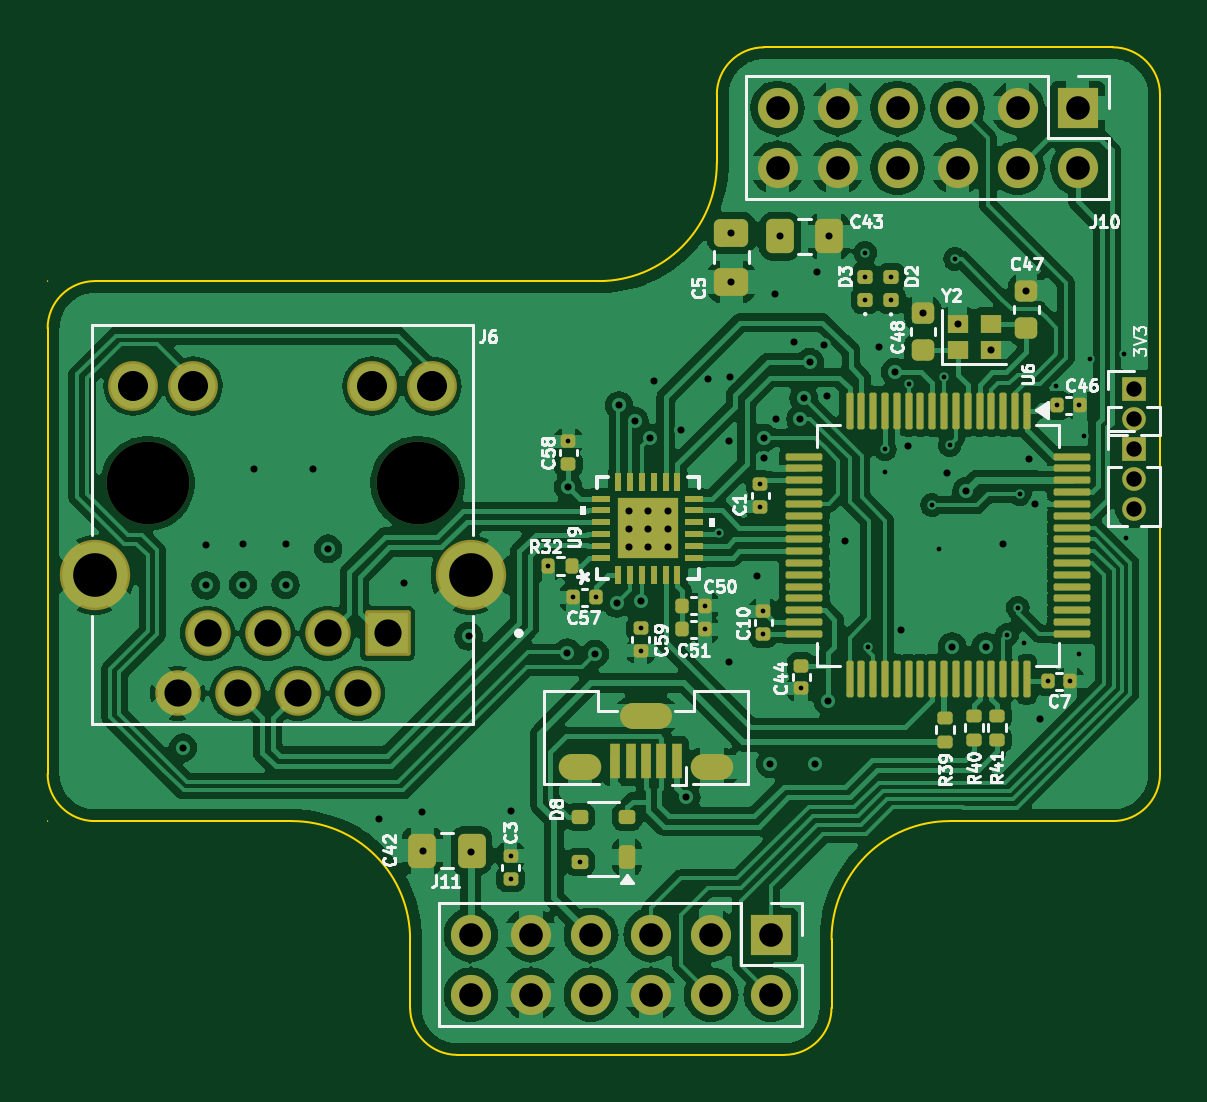
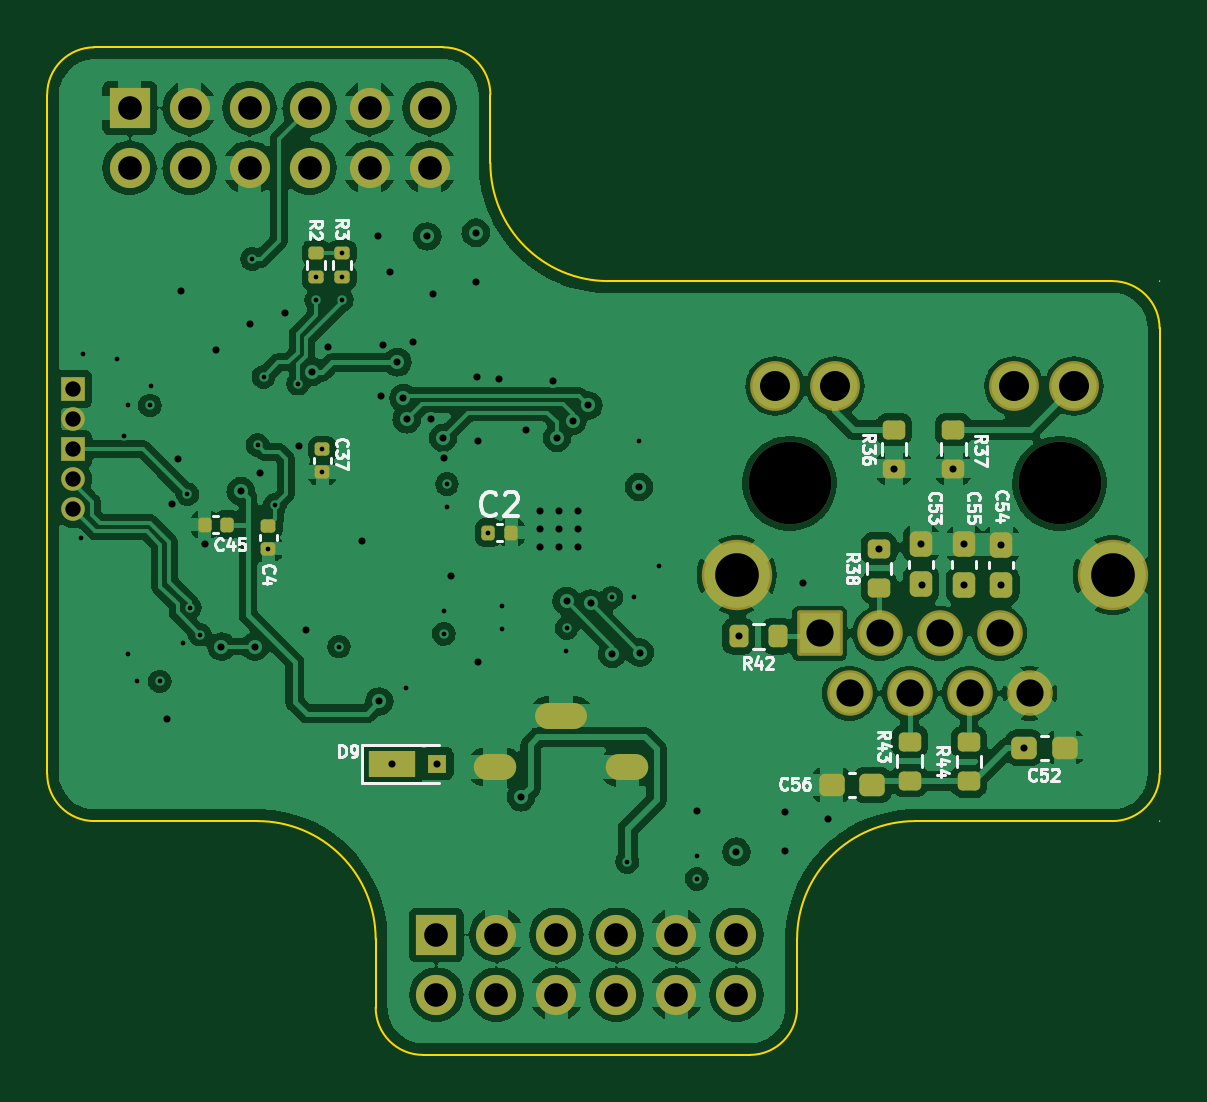
Circuit board: 13 layer files. Board 47.1 x 42.7 mm.
- bottom_copper: ETH_TMC_shield-B_Cu.gbr (163972 bytes)
- bottom_mask: ETH_TMC_shield-B_Mask.gbr (5185 bytes)
- paste: ETH_TMC_shield-B_Paste.gbr (3481 bytes)
- bottom_silk: ETH_TMC_shield-B_Silkscreen.gbr (30848 bytes)
- outline: ETH_TMC_shield-Edge_Cuts.gbr (2226 bytes)
- top_copper: ETH_TMC_shield-F_Cu.gbr (192713 bytes)
- top_mask: ETH_TMC_shield-F_Mask.gbr (8663 bytes)
- paste: ETH_TMC_shield-F_Paste.gbr (7557 bytes)
- top_silk: ETH_TMC_shield-F_Silkscreen.gbr (53355 bytes)
- inner_copper: ETH_TMC_shield-In1_GND_Cu.gbr (135805 bytes)
- inner_copper: ETH_TMC_shield-In2_VCC_Cu.gbr (174531 bytes)
- drill: ETH_TMC_shield-NPTH.drl (360 bytes)
- drill: ETH_TMC_shield-PTH.drl (3347 bytes)

=== bottom_copper: ETH_TMC_shield-B_Cu.gbr (163972 bytes, source omitted) ===
=== bottom_mask: ETH_TMC_shield-B_Mask.gbr ===
%TF.GenerationSoftware,KiCad,Pcbnew,8.0.6*%
%TF.CreationDate,2026-02-16T15:05:02+02:00*%
%TF.ProjectId,ETH_TMC_shield,4554485f-544d-4435-9f73-6869656c642e,rev?*%
%TF.SameCoordinates,Original*%
%TF.FileFunction,Soldermask,Bot*%
%TF.FilePolarity,Negative*%
%FSLAX46Y46*%
G04 Gerber Fmt 4.6, Leading zero omitted, Abs format (unit mm)*
G04 Created by KiCad (PCBNEW 8.0.6) date 2026-02-16 15:05:02*
%MOMM*%
%LPD*%
G01*
G04 APERTURE LIST*
G04 Aperture macros list*
%AMRoundRect*
0 Rectangle with rounded corners*
0 $1 Rounding radius*
0 $2 $3 $4 $5 $6 $7 $8 $9 X,Y pos of 4 corners*
0 Add a 4 corners polygon primitive as box body*
4,1,4,$2,$3,$4,$5,$6,$7,$8,$9,$2,$3,0*
0 Add four circle primitives for the rounded corners*
1,1,$1+$1,$2,$3*
1,1,$1+$1,$4,$5*
1,1,$1+$1,$6,$7*
1,1,$1+$1,$8,$9*
0 Add four rect primitives between the rounded corners*
20,1,$1+$1,$2,$3,$4,$5,0*
20,1,$1+$1,$4,$5,$6,$7,0*
20,1,$1+$1,$6,$7,$8,$9,0*
20,1,$1+$1,$8,$9,$2,$3,0*%
G04 Aperture macros list end*
%ADD10O,1.800000X1.100000*%
%ADD11O,2.200000X1.100000*%
%ADD12C,3.500000*%
%ADD13RoundRect,0.102000X-0.862500X-0.862500X0.862500X-0.862500X0.862500X0.862500X-0.862500X0.862500X0*%
%ADD14C,1.929000*%
%ADD15C,2.109000*%
%ADD16C,2.979000*%
%ADD17R,1.700000X1.700000*%
%ADD18O,1.700000X1.700000*%
%ADD19R,1.000000X1.000000*%
%ADD20O,1.000000X1.000000*%
%ADD21RoundRect,0.237500X-0.237500X0.300000X-0.237500X-0.300000X0.237500X-0.300000X0.237500X0.300000X0*%
%ADD22RoundRect,0.200000X0.200000X0.275000X-0.200000X0.275000X-0.200000X-0.275000X0.200000X-0.275000X0*%
%ADD23RoundRect,0.200000X0.275000X-0.200000X0.275000X0.200000X-0.275000X0.200000X-0.275000X-0.200000X0*%
%ADD24RoundRect,0.140000X0.140000X0.170000X-0.140000X0.170000X-0.140000X-0.170000X0.140000X-0.170000X0*%
%ADD25RoundRect,0.135000X0.185000X-0.135000X0.185000X0.135000X-0.185000X0.135000X-0.185000X-0.135000X0*%
%ADD26RoundRect,0.237500X-0.300000X-0.237500X0.300000X-0.237500X0.300000X0.237500X-0.300000X0.237500X0*%
%ADD27RoundRect,0.140000X-0.170000X0.140000X-0.170000X-0.140000X0.170000X-0.140000X0.170000X0.140000X0*%
%ADD28R,2.000000X1.100000*%
%ADD29R,0.800000X0.800000*%
%ADD30RoundRect,0.140000X-0.140000X-0.170000X0.140000X-0.170000X0.140000X0.170000X-0.140000X0.170000X0*%
%ADD31RoundRect,0.200000X-0.275000X0.200000X-0.275000X-0.200000X0.275000X-0.200000X0.275000X0.200000X0*%
%ADD32RoundRect,0.237500X0.300000X0.237500X-0.300000X0.237500X-0.300000X-0.237500X0.300000X-0.237500X0*%
%ADD33RoundRect,0.135000X-0.185000X0.135000X-0.185000X-0.135000X0.185000X-0.135000X0.185000X0.135000X0*%
G04 APERTURE END LIST*
D10*
%TO.C,J5*%
X68931800Y-93590800D03*
D11*
X66131800Y-91440800D03*
D10*
X63331800Y-93590800D03*
%TD*%
D12*
%TO.C,J6*%
X45033800Y-81580000D03*
X56463800Y-81580000D03*
D13*
X55193800Y-87930000D03*
D14*
X53923800Y-90470000D03*
X52653800Y-87930000D03*
X51383800Y-90470000D03*
X50113800Y-87930000D03*
X48843800Y-90470000D03*
X47573800Y-87930000D03*
X46303800Y-90470000D03*
D15*
X57073800Y-77470000D03*
X54533800Y-77470000D03*
X46963800Y-77470000D03*
X44423800Y-77470000D03*
D16*
X42793800Y-85470000D03*
X58703800Y-85470000D03*
%TD*%
D17*
%TO.C,J11*%
X71417901Y-100690201D03*
D18*
X71417901Y-103230201D03*
X68877901Y-100690201D03*
X68877901Y-103230201D03*
X66337901Y-100690201D03*
X66337901Y-103230201D03*
X63797901Y-100690201D03*
X63797901Y-103230201D03*
X61257901Y-100690201D03*
X61257901Y-103230201D03*
X58717901Y-100690201D03*
X58717901Y-103230201D03*
%TD*%
D19*
%TO.C,J12*%
X86791800Y-77582000D03*
D20*
X86791800Y-78852000D03*
%TD*%
D19*
%TO.C,J13*%
X86791800Y-80137000D03*
D20*
X86791800Y-81407000D03*
X86791800Y-82677000D03*
%TD*%
D17*
%TO.C,J10*%
X84402901Y-65689001D03*
D18*
X84402901Y-68229001D03*
X81862901Y-65689001D03*
X81862901Y-68229001D03*
X79322901Y-65689001D03*
X79322901Y-68229001D03*
X76782901Y-65689001D03*
X76782901Y-68229001D03*
X74242901Y-65689001D03*
X74242901Y-68229001D03*
X71702901Y-65689001D03*
X71702901Y-68229001D03*
%TD*%
D21*
%TO.C,C55*%
X49072750Y-84162499D03*
X49072750Y-85887499D03*
%TD*%
D22*
%TO.C,R42*%
X58621800Y-88057000D03*
X56971800Y-88057000D03*
%TD*%
D23*
%TO.C,R44*%
X48869200Y-94190600D03*
X48869200Y-92540600D03*
%TD*%
%TO.C,R43*%
X51383800Y-94165200D03*
X51383800Y-92515200D03*
%TD*%
D24*
%TO.C,C2*%
X69212400Y-83667600D03*
X68252400Y-83667600D03*
%TD*%
D25*
%TO.C,R2*%
X76504800Y-72849200D03*
X76504800Y-71829200D03*
%TD*%
D26*
%TO.C,C52*%
X44806650Y-92773099D03*
X46531650Y-92773099D03*
%TD*%
D21*
%TO.C,C54*%
X47498000Y-84176700D03*
X47498000Y-85901700D03*
%TD*%
D27*
%TO.C,C37*%
X76250800Y-80139600D03*
X76250800Y-81099600D03*
%TD*%
D28*
%TO.C,D9*%
X73290200Y-93451800D03*
D29*
X71390200Y-93451800D03*
%TD*%
D30*
%TO.C,C45*%
X80268651Y-83327900D03*
X81228651Y-83327900D03*
%TD*%
D27*
%TO.C,C4*%
X78536800Y-83388200D03*
X78536800Y-84348200D03*
%TD*%
D31*
%TO.C,R37*%
X49529600Y-79307200D03*
X49529600Y-80957200D03*
%TD*%
%TO.C,R38*%
X52679200Y-84348600D03*
X52679200Y-85998600D03*
%TD*%
D21*
%TO.C,C53*%
X50901550Y-84138199D03*
X50901550Y-85863199D03*
%TD*%
D32*
%TO.C,C56*%
X54685050Y-94347899D03*
X52960050Y-94347899D03*
%TD*%
D33*
%TO.C,R3*%
X75412600Y-71829200D03*
X75412600Y-72849200D03*
%TD*%
D31*
%TO.C,R36*%
X52044200Y-79307200D03*
X52044200Y-80957200D03*
%TD*%
M02*

=== paste: ETH_TMC_shield-B_Paste.gbr (3481 bytes, source withheld) ===
=== bottom_silk: ETH_TMC_shield-B_Silkscreen.gbr (30848 bytes, source omitted) ===
=== outline: ETH_TMC_shield-Edge_Cuts.gbr ===
%TF.GenerationSoftware,KiCad,Pcbnew,8.0.6*%
%TF.CreationDate,2026-02-16T15:05:03+02:00*%
%TF.ProjectId,ETH_TMC_shield,4554485f-544d-4435-9f73-6869656c642e,rev?*%
%TF.SameCoordinates,Original*%
%TF.FileFunction,Profile,NP*%
%FSLAX46Y46*%
G04 Gerber Fmt 4.6, Leading zero omitted, Abs format (unit mm)*
G04 Created by KiCad (PCBNEW 8.0.6) date 2026-02-16 15:05:03*
%MOMM*%
%LPD*%
G01*
G04 APERTURE LIST*
%TA.AperFunction,Profile*%
%ADD10C,0.100000*%
%TD*%
%TA.AperFunction,Profile*%
%ADD11C,0.010050*%
%TD*%
G04 APERTURE END LIST*
D10*
X58147012Y-105778413D02*
G75*
G02*
X56146987Y-103778414I-12J2000013D01*
G01*
X87893513Y-93880514D02*
G75*
G02*
X85893514Y-95880513I-2000013J14D01*
G01*
X40801513Y-84450513D02*
X40801513Y-75020515D01*
X40801513Y-75020515D02*
G75*
G02*
X42801515Y-73020513I1999987J15D01*
G01*
X87893513Y-65122611D02*
X87893513Y-73020513D01*
X85893514Y-95880513D02*
X78987012Y-95880513D01*
X69132013Y-65122615D02*
G75*
G02*
X71132015Y-63122613I1999987J15D01*
G01*
X56147013Y-103778414D02*
X56147013Y-100880512D01*
X87893513Y-84450513D02*
X87893513Y-93880514D01*
X71132015Y-63122613D02*
X85893515Y-63122613D01*
X73987013Y-100880513D02*
X73987013Y-103778415D01*
X69132013Y-68020513D02*
G75*
G02*
X64132012Y-73020513I-5000013J13D01*
G01*
X42801512Y-95880513D02*
G75*
G02*
X40801487Y-93880514I-12J2000013D01*
G01*
X40801513Y-93880514D02*
X40801513Y-84450513D01*
D11*
X40806538Y-73020513D02*
G75*
G02*
X40796488Y-73020513I-5025J0D01*
G01*
X40796488Y-73020513D02*
G75*
G02*
X40806538Y-73020513I5025J0D01*
G01*
D10*
X73987013Y-100880513D02*
G75*
G02*
X78987012Y-95880513I4999987J13D01*
G01*
X69132013Y-68020513D02*
X69132013Y-65122615D01*
X71987015Y-105778413D02*
X58147012Y-105778413D01*
D11*
X40806538Y-95880513D02*
G75*
G02*
X40796488Y-95880513I-5025J0D01*
G01*
X40796488Y-95880513D02*
G75*
G02*
X40806538Y-95880513I5025J0D01*
G01*
D10*
X87893513Y-73020513D02*
X87893513Y-84450513D01*
X51147012Y-95880513D02*
X42801512Y-95880513D01*
X42801515Y-73020513D02*
X64132012Y-73020513D01*
X73987013Y-103778415D02*
G75*
G02*
X71987015Y-105778413I-2000013J15D01*
G01*
X51147012Y-95880513D02*
G75*
G02*
X56146987Y-100880512I-12J-4999987D01*
G01*
X85893515Y-63122613D02*
G75*
G02*
X87893487Y-65122611I-15J-1999987D01*
G01*
M02*

=== top_copper: ETH_TMC_shield-F_Cu.gbr (192713 bytes, source omitted) ===
=== top_mask: ETH_TMC_shield-F_Mask.gbr (8663 bytes, source omitted) ===
=== paste: ETH_TMC_shield-F_Paste.gbr (7557 bytes, source omitted) ===
=== top_silk: ETH_TMC_shield-F_Silkscreen.gbr (53355 bytes, source omitted) ===
=== inner_copper: ETH_TMC_shield-In1_GND_Cu.gbr (135805 bytes, source omitted) ===
=== inner_copper: ETH_TMC_shield-In2_VCC_Cu.gbr (174531 bytes, source omitted) ===
=== drill: ETH_TMC_shield-NPTH.drl ===
M48
; DRILL file {KiCad 8.0.6} date 2026-02-16T15:05:04+0200
; FORMAT={-:-/ absolute / inch / decimal}
; #@! TF.CreationDate,2026-02-16T15:05:04+02:00
; #@! TF.GenerationSoftware,Kicad,Pcbnew,8.0.6
; #@! TF.FileFunction,NonPlated,1,4,NPTH
FMAT,2
INCH
; #@! TA.AperFunction,NonPlated,NPTH,ComponentDrill
T1C0.1378
%
G90
G05
T1
X1.773Y-3.2118
X2.223Y-3.2118
M30

=== drill: ETH_TMC_shield-PTH.drl ===
M48
; DRILL file {KiCad 8.0.6} date 2026-02-16T15:05:04+0200
; FORMAT={-:-/ absolute / inch / decimal}
; #@! TF.CreationDate,2026-02-16T15:05:04+02:00
; #@! TF.GenerationSoftware,Kicad,Pcbnew,8.0.6
; #@! TF.FileFunction,Plated,1,4,PTH
FMAT,2
INCH
; #@! TA.AperFunction,Plated,PTH,ViaDrill
T1C0.0079
; #@! TA.AperFunction,Plated,PTH,ViaDrill
T2C0.0118
; #@! TA.AperFunction,Plated,PTH,ComponentDrill
T3C0.0197
; #@! TA.AperFunction,Plated,PTH,ComponentDrill
T4C0.0256
; #@! TA.AperFunction,Plated,PTH,ComponentDrill
T5C0.0394
; #@! TA.AperFunction,Plated,PTH,ComponentDrill
T6C0.0453
; #@! TA.AperFunction,Plated,PTH,ComponentDrill
T7C0.0500
; #@! TA.AperFunction,Plated,PTH,ComponentDrill
T8C0.0728
%
G90
G05
T1
X2.378Y-3.8331
X2.378Y-3.8709
X2.441Y-3.35
X2.474Y-3.142
X2.482Y-3.402
X2.4934Y-3.8426
X2.5198Y-3.402
X2.5947Y-3.453
X2.595Y-3.4909
X2.702Y-3.416
X2.702Y-3.455
X2.7249Y-3.294
X2.794Y-3.2131
X2.794Y-3.2509
X2.7988Y-3.4252
X2.7991Y-3.4627
X2.862Y-3.553
X2.969Y-2.8279
X2.969Y-2.8678
X2.969Y-2.906
X2.974Y-3.484
X3.002Y-3.1551
X3.002Y-3.1929
X3.012Y-2.8683
X3.012Y-2.9065
X3.0418Y-3.0457
X3.0808Y-3.2482
X3.092Y-3.3208
X3.0998Y-3.0342
X3.1098Y-3.1482
X3.1188Y-2.8382
X3.206Y-3.464
X3.223Y-3.419
X3.227Y-3.23
X3.234Y-3.478
X3.273Y-3.542
X3.287Y-3.05
X3.2891Y-3.082
X3.311Y-3.542
X3.325Y-3.496
X3.326Y-3.082
X3.333Y-3.133
X3.344Y-3.004
X3.401Y-2.996
X3.404Y-3.303
T2
X1.832Y-3.6525
X1.87Y-3.314
X1.87Y-3.382
X1.932Y-3.3135
X1.932Y-3.3814
X1.95Y-3.1873
X2.003Y-3.3814
X2.004Y-3.3125
X2.049Y-3.1873
X2.074Y-3.3208
X2.159Y-3.772
X2.2Y-3.378
X2.231Y-3.759
X2.2312Y-3.824
X2.3079Y-3.4668
X2.3117Y-3.826
X2.378Y-3.758
X2.4727Y-3.494
X2.474Y-3.218
X2.5187Y-3.496
X2.5547Y-3.412
X2.5587Y-3.082
X2.5757Y-3.2577
X2.5757Y-3.2887
X2.5757Y-3.3187
X2.5847Y-3.108
X2.5947Y-3.408
X2.6077Y-3.2577
X2.6077Y-3.2887
X2.6077Y-3.3187
X2.6107Y-3.136
X2.6167Y-3.0417
X2.6397Y-3.2577
X2.6397Y-3.2887
X2.6397Y-3.3187
X2.6617Y-3.1227
X2.6708Y-3.7352
X2.7077Y-3.0387
X2.742Y-3.51
X2.7427Y-3.1407
X2.7437Y-3.0347
X2.746Y-2.7943
X2.746Y-2.876
X2.788Y-3.366
X2.7998Y-3.1692
X2.8007Y-3.136
X2.8106Y-3.6792
X2.818Y-2.897
X2.82Y-3.105
X2.8269Y-2.8002
X2.85Y-2.977
X2.861Y-3.105
X2.8667Y-3.07
X2.8767Y-3.01
X2.8854Y-3.6792
X2.889Y-2.86
X2.901Y-2.981
X2.9047Y-3.066
X2.9068Y-3.5752
X2.9086Y-2.8002
X2.936Y-3.308
X2.9928Y-2.9852
X3.0187Y-3.026
X3.029Y-3.457
X3.0407Y-3.1497
X3.0647Y-2.9277
X3.106Y-3.194
X3.114Y-3.484
X3.1231Y-2.9464
X3.1377Y-3.225
X3.17Y-3.484
X3.1782Y-2.9897
X3.1981Y-3.3136
X3.2378Y-2.892
X3.2417Y-3.1707
X3.2517Y-3.2457
X3.26Y-3.604
T4
X3.417Y-3.0544
X3.417Y-3.1044
X3.417Y-3.155
X3.417Y-3.205
X3.417Y-3.255
T5
X2.3117Y-3.9642
X2.3117Y-4.0642
X2.4117Y-3.9642
X2.4117Y-4.0642
X2.5117Y-3.9642
X2.5117Y-4.0642
X2.6117Y-3.9642
X2.6117Y-4.0642
X2.7117Y-3.9642
X2.7117Y-4.0642
X2.8117Y-3.9642
X2.8117Y-4.0642
X2.8229Y-2.5862
X2.8229Y-2.6862
X2.9229Y-2.5862
X2.9229Y-2.6862
X3.0229Y-2.5862
X3.0229Y-2.6862
X3.1229Y-2.5862
X3.1229Y-2.6862
X3.2229Y-2.5862
X3.2229Y-2.6862
X3.3229Y-2.5862
X3.3229Y-2.6862
T6
X1.823Y-3.5618
X1.873Y-3.4618
X1.923Y-3.5618
X1.973Y-3.4618
X2.023Y-3.5618
X2.073Y-3.4618
X2.123Y-3.5618
X2.173Y-3.4618
T7
X1.749Y-3.05
X1.849Y-3.05
X2.147Y-3.05
X2.247Y-3.05
T8
X1.6848Y-3.365
X2.3112Y-3.365
T3
G00X2.5072Y-3.6847
M15
G01X2.4796Y-3.6847
M16
G05
G00X2.6253Y-3.6
M15
G01X2.582Y-3.6
M16
G05
G00X2.7276Y-3.6847
M15
G01X2.7001Y-3.6847
M16
G05
M30
